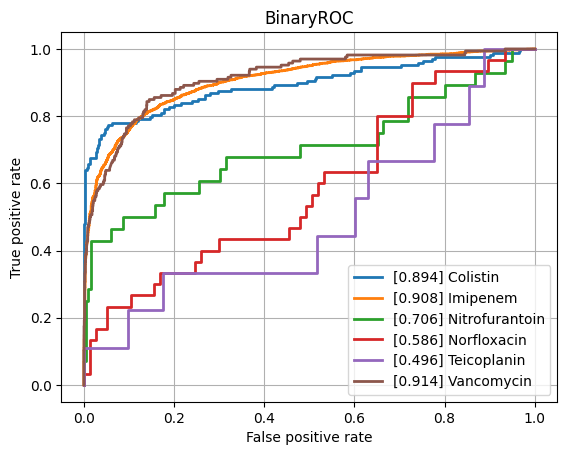

Source data for this figure (header and first rows):
class, ROCAUC, n_positives, n_negatives
Amikacin, 0.7925, 134, 788
Amoxicillin-Clavulanic acid, 0.7878, 1527, 1074
Ampicillin, 0.8409, 2848, 641
Ampicillin-Amoxicillin, 0.8842, 1225, 43
Cefazolin, 0.8452, 102, 62
Cefepime, 0.7989, 1002, 1757
Cefpodoxime, 0.7895, 38, 26
Ceftazidime, 0.8009, 1357, 1983
Ceftriaxone, 0.762, 1210, 1662
Cefuroxime, 0.8765, 904, 114
Ciprofloxacin, 0.7846, 2403, 3476
Clindamycin, 0.8407, 1304, 526
Colistin, 0.8943, 167, 453
Cotrimoxazole, 0.7797, 3195, 3586
Ertapenem, 0.7226, 40, 864
Erythromycin, 0.8331, 1131, 358
Fosfomycin, 0.7772, 402, 744
Fosfomycin-Trometamol, 0.7366, 25, 29
Fusidic acid, 0.743, 130, 140
Gentamicin, 0.8795, 3152, 1783
Imipenem, 0.9077, 2814, 3200
Levofloxacin, 0.8319, 617, 678
Meropenem, 0.8231, 838, 3133
Mupirocin, 0.8466, 16, 44
Nitrofurantoin, 0.7057, 28, 196
Norfloxacin, 0.5857, 30, 77
Oxacillin, 0.8315, 448, 271
Penicillin, 0.8819, 429, 33
Piperacillin-Tazobactam, 0.7894, 2107, 2533
Rifampicin, 0.7538, 55, 743
Teicoplanin, 0.4957, 9, 143
Tetracycline, 0.7574, 301, 441
Tobramycin, 0.7649, 170, 497
Vancomycin, 0.9141, 166, 2096
micro, 0.8557, , 
macro, 0.7959, , 
